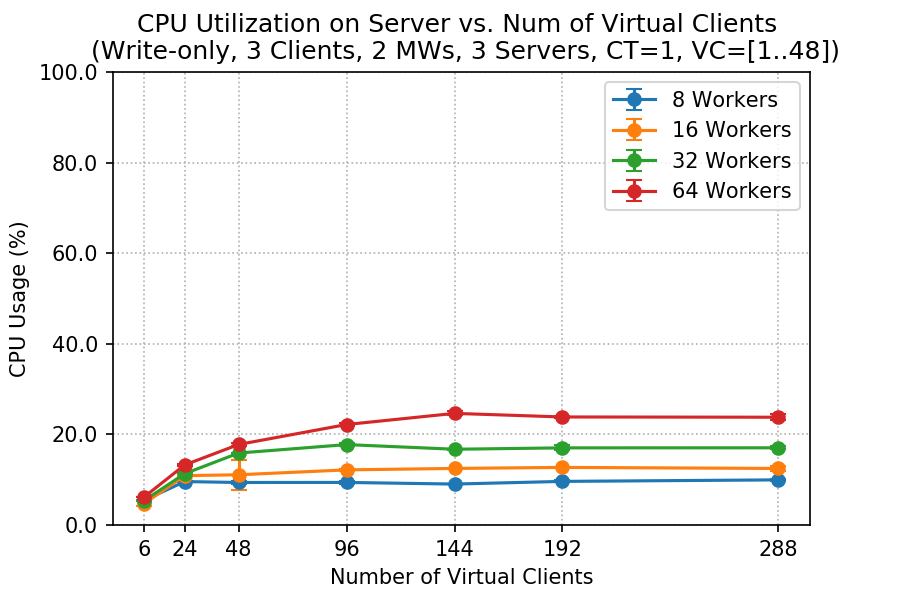

Data behind this chart, as committed beside it:
client, worker, cpu_mean, cpu_std
6, 8, 5.458, 0.1061
6, 16, 4.73, 0.6359
6, 32, 5.402, 0.0439
6, 64, 6.191, 0.007179
24, 8, 9.587, 0.03849
24, 16, 10.9, 0.06603
24, 32, 11.33, 0.1504
24, 64, 13.26, 0.1861
48, 8, 9.386, 0.2667
48, 16, 11.09, 3.297
48, 32, 15.89, 0.09496
48, 64, 17.78, 0.3235
96, 8, 9.397, 0.2614
96, 16, 12.17, 0.2474
96, 32, 17.75, 0.3913
96, 64, 22.18, 0.317
144, 8, 9.037, 0.09607
144, 16, 12.49, 0.1656
144, 32, 16.72, 0.1184
144, 64, 24.64, 0.436
192, 8, 9.626, 0.2204
192, 16, 12.71, 0.03869
192, 32, 17.03, 0.5468
192, 64, 23.85, 0.2205
288, 8, 9.963, 0.1899
288, 16, 12.48, 0.4833
288, 32, 17.04, 0.3033
288, 64, 23.79, 0.6719
